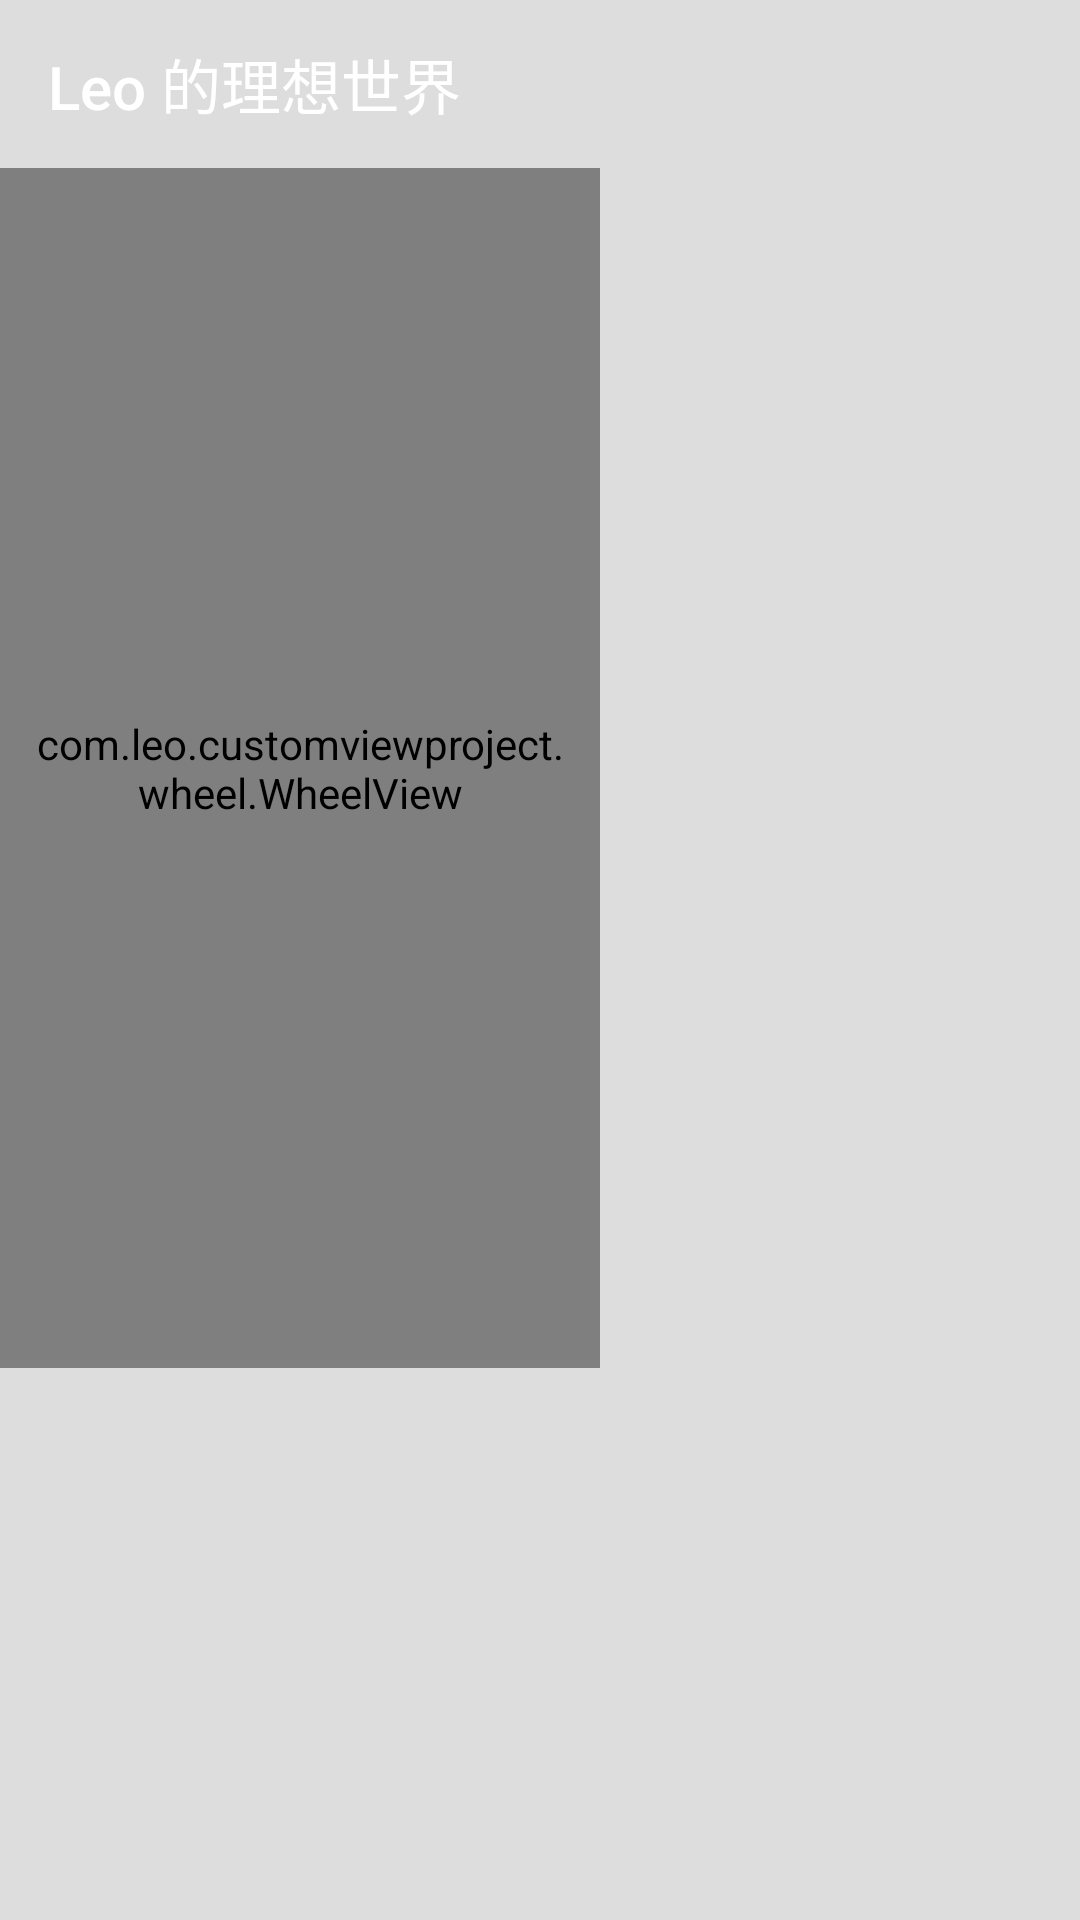

Produce the Android XML layout that renders to this screen, including the resource entries it uses.
<!-- AndroidManifest.xml: application theme AppTheme -->
<!-- res/layout/activity_wheel.xml -->
<?xml version="1.0" encoding="utf-8"?>
<LinearLayout xmlns:android="http://schemas.android.com/apk/res/android"
              xmlns:app="http://schemas.android.com/apk/res-auto"
              android:layout_width="match_parent"
              android:layout_height="match_parent"
              android:orientation="vertical">

    <include
        layout="@layout/include_toolbar"/>

    <com.leo.customviewproject.wheel.WheelView
        android:id="@+id/wheel"
        android:layout_width="200dp"
        android:layout_height="400dp"
        android:background="@color/white"
        app:normalTextColor="@android:color/darker_gray"
        app:selectPosition="100"
        app:selectedLineColor="@android:color/black"
        android:padding="10dp"
        app:textVerticalSpacing="15dp"
        app:textSize="20sp"
        app:selectedTextColor="@android:color/holo_green_dark"/>

</LinearLayout>
<!-- res/layout/include_toolbar.xml (included above) -->
<?xml version="1.0" encoding="utf-8"?>
<android.support.v7.widget.Toolbar
    xmlns:android="http://schemas.android.com/apk/res/android"
    xmlns:app="http://schemas.android.com/apk/res-auto"
    android:id="@+id/toolbar"
    android:layout_width="match_parent"
    android:layout_height="?attr/actionBarSize"
    android:theme="@style/ThemeOverlay.AppCompat.Dark.ActionBar"
    app:popupTheme="@style/ThemeOverlay.AppCompat.Light"
    app:title="Leo 的理想世界"
    />
<!-- resources referenced by this layout -->
<resources>
  <color name="white">#FFFFFF</color>
  <style name="AppTheme" parent="Theme.AppCompat.Light.DarkActionBar">
          
          <item name="colorPrimary">@color/colorPrimary</item>
          <item name="colorPrimaryDark">@color/colorPrimaryDark</item>
          <item name="colorAccent">@color/colorAccent</item>
          <item name="android:windowBackground">@color/backgroup</item>
      </style>
  <color name="colorPrimary">#142D3E</color>
  <color name="colorPrimaryDark">#142D3E</color>
  <color name="colorAccent">#142D3E</color>
  <color name="backgroup">#ddd</color>
</resources>
